Run: headless pygame with SDL's dummy video driver; simulated clock (each Clock.tick advances the game by its frame time, no real sleeping); random seed 0; keys injected as events and as key.get_pressed() state; no mouse input.
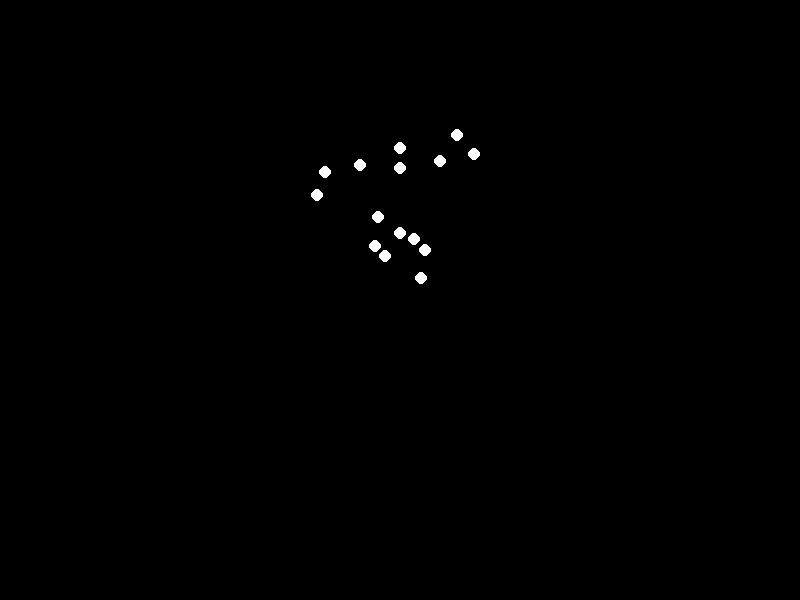
Frame 1 of 4 · flips 1–60 · no input
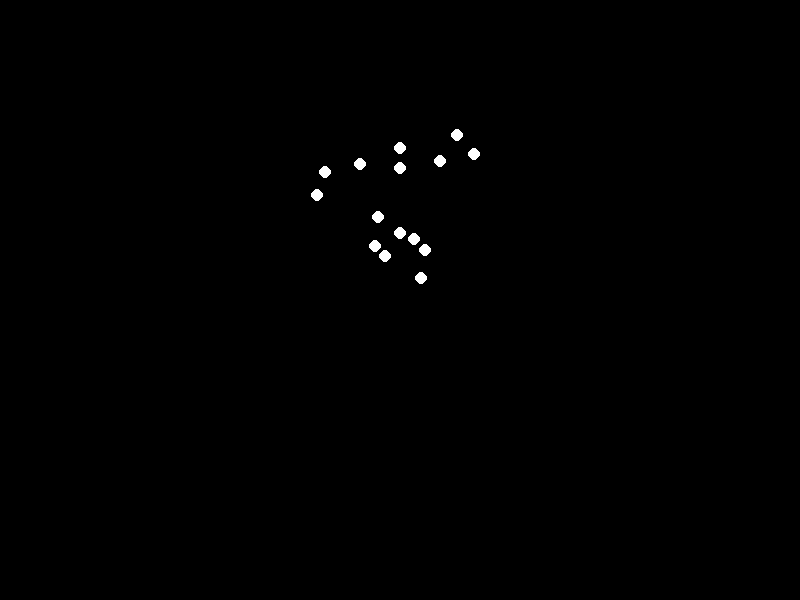
Frame 2 of 4 · flips 61–180 · tapped SPACE, RETURN · held RIGHT (→), D
Frame 3 of 4 · flips 181–300 · held DOWN (↓), S · screen unchanged from frame 2, image omitted
Frame 4 of 4 · flips 301–420 · held LEFT (←), A, UP (↑), W · screen unchanged from frame 3, image omitted

The pygame program that drew these frames:


import pygame
import sys
import math

# Initialize Pygame
pygame.init()

# Screen setup
width, height = 800, 600
screen = pygame.display.set_mode((width, height))
pygame.display.set_caption("Biological Motion Point-Light Walker")

# Colors
BLACK = (0, 0, 0)
WHITE = (255, 255, 255)

# Animation parameters
FPS = 30
clock = pygame.time.Clock()

def calculate_positions(t):
    """Calculate positions of 15 body points at time t"""
    points = []
    
    # Core body points
    head_y = height/4 + 8 * math.sin(2*math.pi*t)
    neck_x, neck_y = width/2, head_y + 20
    torso_x, torso_y = neck_x, neck_y + 60 + 5*math.sin(2*math.pi*t + math.pi/2)
    
    # Hips (phase opposition for natural sway)
    left_hip = (width/2 - 25, torso_y + 15 + 10*math.sin(2*math.pi*t))
    right_hip = (width/2 + 25, torso_y + 15 + 10*math.sin(2*math.pi*t + math.pi))
    
    # Shoulders (counter-sway to hips)
    shoulder_phase = math.pi  # Opposite phase to hips
    left_shoulder = (width/2 - 40, neck_y - 5 + 8*math.sin(2*math.pi*t + shoulder_phase))
    right_shoulder = (width/2 + 40, neck_y - 5 + 8*math.sin(2*math.pi*t + shoulder_phase + math.pi))
    
    # Limbs (arm/leg angles with biomechanical relationships)
    arm_angle = 0.5*math.sin(4*math.pi*t)  # Faster arm swing
    leg_angle = 0.8*math.sin(2*math.pi*t)  # Slower leg movement
    
    # Arms (opposite arm/leg movement)
    left_elbow = (
        left_shoulder[0] + 35*math.cos(arm_angle + math.pi),
        left_shoulder[1] + 35*math.sin(arm_angle + math.pi)
    )
    right_elbow = (
        right_shoulder[0] + 35*math.cos(arm_angle),
        right_shoulder[1] + 35*math.sin(arm_angle)
    )
    
    # Hands (follow elbows with slight phase shift)
    left_hand = (
        left_elbow[0] + 25*math.cos(arm_angle + math.pi/1.5),
        left_elbow[1] + 25*math.sin(arm_angle + math.pi/1.5)
    )
    right_hand = (
        right_elbow[0] + 25*math.cos(arm_angle - math.pi/1.5),
        right_elbow[1] + 25*math.sin(arm_angle - math.pi/1.5)
    )
    
    # Legs (coordinated movement with knee flexion)
    left_knee = (
        left_hip[0] + 40*math.cos(leg_angle),
        left_hip[1] + 40*math.sin(leg_angle)
    )
    right_knee = (
        right_hip[0] + 40*math.cos(leg_angle + math.pi),
        right_hip[1] + 40*math.sin(leg_angle + math.pi)
    )
    
    # Feet (follow knees with phase offset)
    left_foot = (
        left_knee[0] + 40*math.cos(leg_angle + math.pi/2),
        left_knee[1] + 40*math.sin(leg_angle + math.pi/2)
    )
    right_foot = (
        right_knee[0] + 40*math.cos(leg_angle + 3*math.pi/2),
        right_knee[1] + 40*math.sin(leg_angle + 3*math.pi/2)
    )
    
    # Compile all points
    points = [
        (width/2, head_y),         # Head
        (neck_x, neck_y),           # Neck
        left_shoulder,              # Left shoulder
        right_shoulder,             # Right shoulder
        left_elbow,                 # Left elbow
        right_elbow,                # Right elbow
        left_hand,                  # Left hand
        right_hand,                 # Right hand
        left_hip,                   # Left hip
        right_hip,                  # Right hip
        left_knee,                  # Left knee
        right_knee,                 # Right knee
        left_foot,                  # Left foot
        right_foot,                 # Right foot
        (torso_x, torso_y)          # Torso
    ]
    
    return points

# Main animation loop
time = 0
running = True
while running:
    for event in pygame.event.get():
        if event.type == pygame.QUIT:
            running = False
    
    screen.fill(BLACK)
    
    # Get current positions
    points = calculate_positions(time)
    
    # Draw points
    for (x, y) in points:
        pygame.draw.circle(screen, WHITE, (int(x), int(y)), 6)
    
    pygame.display.flip()
    time += 1/FPS
    clock.tick(FPS)

pygame.quit()
sys.exit()
